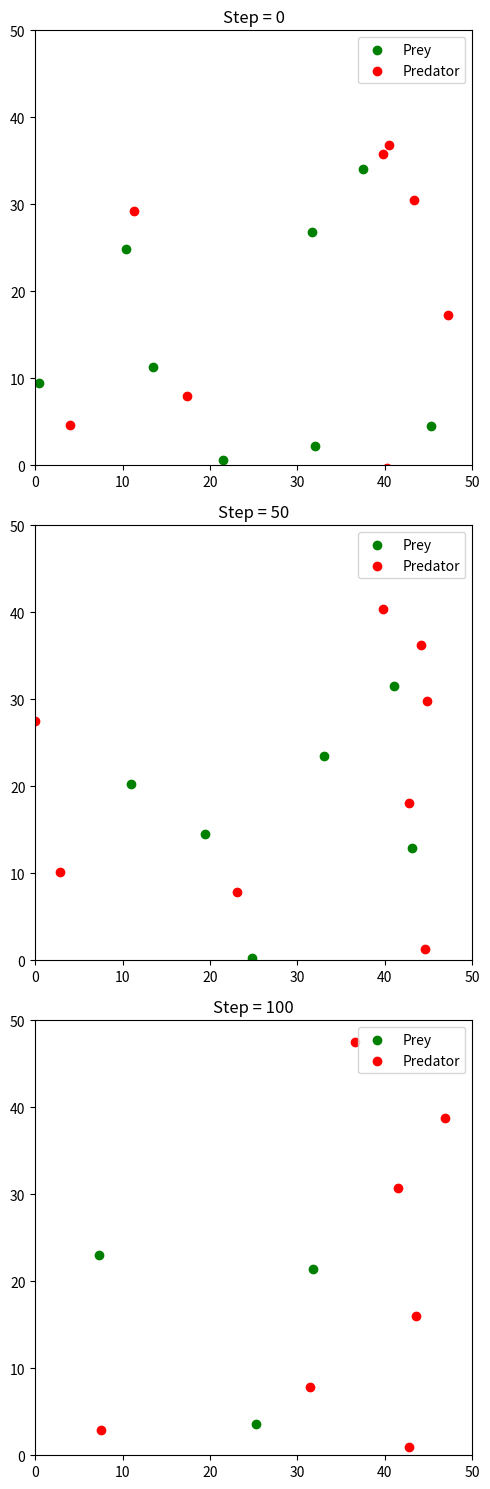

Generate this figure with matplotlib:
# 標準ライブラリ
import random
import math

# サードパーティライブラリ
import matplotlib.pyplot as plt


# 乱数の再現性を保つため、シードを固定
random.seed(42)


class Prey:
    def __init__(self, x, y):
        self.x = x
        self.y = y

    def move(self):
        # ランダムに(-1,1)の範囲で移動
        self.x += random.uniform(-1, 1)
        self.y += random.uniform(-1, 1)


class Predator:
    def __init__(self, x, y):
        self.x = x
        self.y = y

    def move(self):
        # 同じくランダムに移動
        self.x += random.uniform(-1, 1)
        self.y += random.uniform(-1, 1)


def distance(a, b):
    """2次元平面上でのユークリッド距離"""
    return math.hypot(a.x - b.x, a.y - b.y)


def run_simulation(num_preys=15, num_predators=3, steps=100):
    # 初期配置
    preys = [Prey(random.uniform(0, 50), random.uniform(0, 50)) for _ in range(num_preys)]
    predators = [Predator(random.uniform(0, 50), random.uniform(0, 50)) for _ in range(num_predators)]

    # 各ステップのスナップショットを保存する
    snapshots = {}
    for checkpoint in [0, 50, 100]:
        snapshots[checkpoint] = None

    for t in range(steps + 1):
        # エージェントの行動更新：移動
        for p in preys:
            p.move()
        for pd in predators:
            pd.move()

        # 捕食の判定：ある一定距離未満の場合、被食者をリストから除去
        eaten_preys = []
        for pd in predators:
            for p in preys:
                if distance(pd, p) < 1.0:
                    eaten_preys.append(p)

        preys = [p for p in preys if p not in eaten_preys]

        # 指定ステップでスナップショットを記録
        if t in snapshots:
            snapshots[t] = ([(p.x, p.y) for p in preys],
                            [(pd.x, pd.y) for pd in predators])

    return snapshots


def plot_snapshots(snapshots):
    # 縦に3枚のグラフを並べる
    fig, axes = plt.subplots(nrows=3, figsize=(5, 15))
    step_order = sorted(snapshots.keys())

    for i, step in enumerate(step_order):
        preys_pos, preds_pos = snapshots[step]
        ax = axes[i]

        # 被食者（Prey）のプロット
        if preys_pos:
            x_p, y_p = zip(*preys_pos)
            ax.scatter(x_p, y_p, color='green', label='Prey')

        # 捕食者（Predator）のプロット
        if preds_pos:
            x_pd, y_pd = zip(*preds_pos)
            ax.scatter(x_pd, y_pd, color='red', label='Predator')

        ax.set_xlim(0, 50)
        ax.set_ylim(0, 50)
        ax.set_title(f"Step = {step}")
        ax.legend()

    plt.tight_layout()
    plt.show()


if __name__ == '__main__':
    # シミュレーション実行
    snapshots = run_simulation(num_preys=8, num_predators=8, steps=100)
    # 結果プロット
    plot_snapshots(snapshots)
